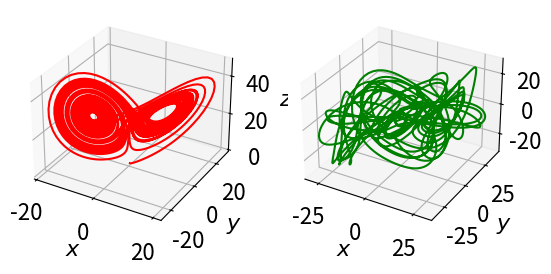

Here is the Python script that generated this plot:
# -*- codeing = utf-8 -*-
# @Time : 2021/3/13 14:32
# [redacted]
# @File : test3.py
# @Software :PyCharm
from scipy.integrate import odeint
import numpy as np
from mpl_toolkits import mplot3d
import matplotlib.pyplot as plt
def lorenz(w,t): #定义微分方程组
	sigma=10;rho=28;beta=8/3
	x,y,z=w
	return np.array([sigma*(y-x),rho*x-y-x*z,x*y-beta*z])
t=np.arange(0,50,0.01) #建立自变量序列（也就是时间点）
sol1=odeint(lorenz, [0.0,1.0,0.0],t) #第一个初值问题求解
sol2=odeint(lorenz,[0.0,1.001,0.0],t) #第二个初值问题求解
#画图代码 （可忽略）
plt.rc('font',size=16); plt.rc('text',usetex=False)
#第一个图的各轴的定义
ax1=plt.subplot(121,projection='3d')
ax1.plot(sol1[:,0],sol1[:,1],sol1[:,2],'r')
ax1.set_xlabel('$x$');ax1.set_ylabel('$y$');ax1.set_zlabel('$z$')
ax2=plt.subplot(122,projection='3d')
ax2.plot(sol1[:,0]-sol2[:,0],sol1[:,1]-sol2[:,1],
		 sol1[:,2]-sol2[:,2],'g')
ax2.set_xlabel('$x$');ax2.set_ylabel('$y$');ax2.set_zlabel('$z$')
plt.show()
print("sol1=",sol1,'\n\n',"sol1-sol2=",sol1-sol2)
